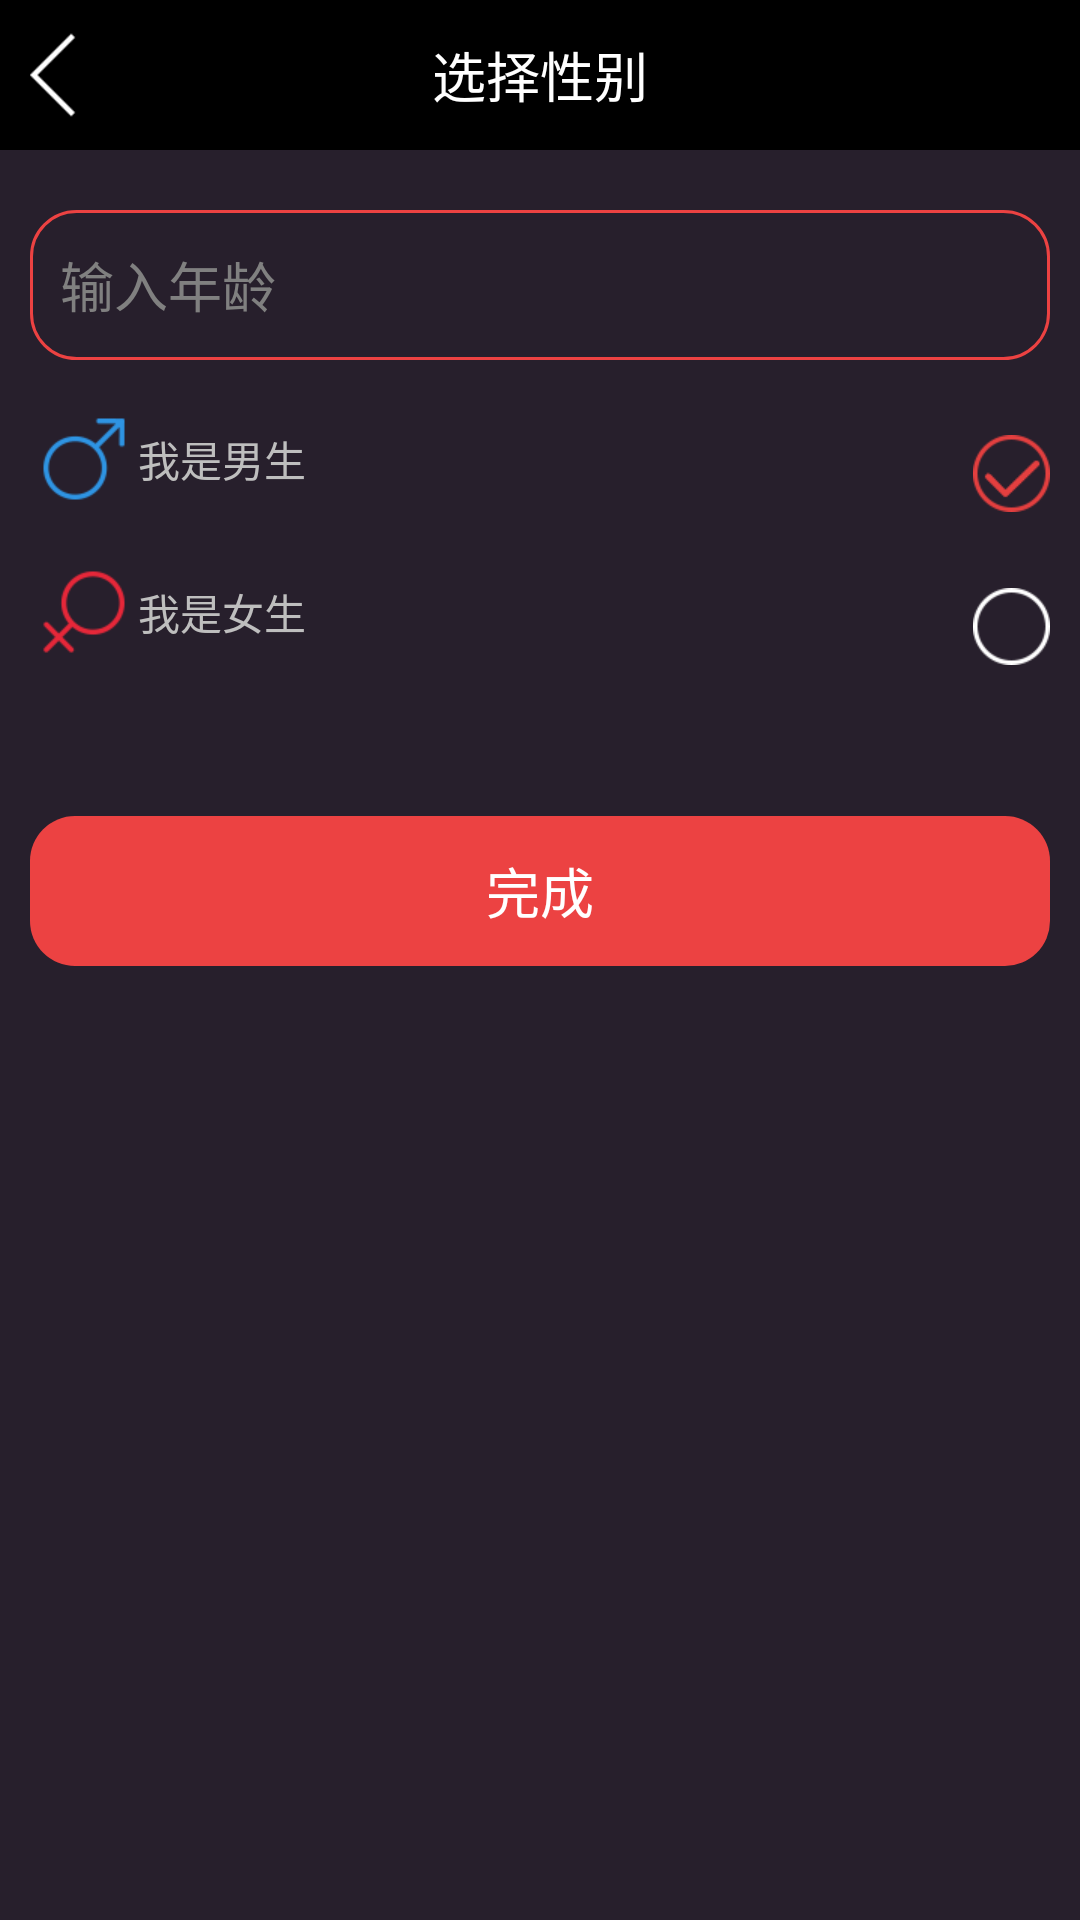

Reconstruct the res/layout file that produces this screen, plus the resources it refers to.
<!-- AndroidManifest.xml: application theme NoTitle -->
<!-- res/layout/regsiter_yj.xml -->
<?xml version="1.0" encoding="utf-8"?>
<LinearLayout xmlns:android="http://schemas.android.com/apk/res/android"
    android:layout_width="fill_parent"
    android:layout_height="fill_parent"
    android:background="@color/gray_bg"
    android:orientation="vertical" >

    <RelativeLayout
        android:id="@+id/regsiter_topid"
        android:layout_width="fill_parent"
        android:layout_height="50dp"
        android:background="@color/black" >

        <Button
            android:id="@+id/btnBack"
            android:layout_width="30dp"
            android:layout_height="30dp"
            android:layout_alignParentLeft="true"
            android:layout_centerVertical="true"
            android:layout_marginLeft="10dp"
            android:background="@drawable/btn_img_back" />

        <TextView
            android:layout_width="wrap_content"
            android:layout_height="wrap_content"
            android:layout_centerInParent="true"
            android:layout_centerVertical="true"
            android:text="选择性别"
            android:textColor="@android:color/white"
            android:textSize="18sp" />
    </RelativeLayout>

    <EditText
        android:id="@+id/et_year"
        android:layout_width="fill_parent"
        android:layout_height="50dp"
        android:layout_marginLeft="10dp"
        android:layout_marginRight="10dp"
        android:layout_marginTop="20dp"
        android:background="@drawable/btn_login_bg2"
        android:hint="输入年龄"
        android:inputType="number"
        android:paddingLeft="10dp"
        android:textColor="@color/white" />

    <RelativeLayout
        android:id="@+id/rl_nan"
        android:layout_width="fill_parent"
        android:layout_height="wrap_content" >

        <TextView
            android:layout_width="wrap_content"
            android:layout_height="wrap_content"
            android:layout_marginLeft="10dp"
            android:layout_marginTop="15dp"
            android:drawableLeft="@drawable/img_nan"
            android:gravity="center"
            android:text="我是男生" />

        <ImageView
            android:id="@+id/nan_img_ck"
            android:layout_width="wrap_content"
            android:layout_height="wrap_content"
            android:layout_alignParentRight="true"
            android:layout_marginRight="10dp"
            android:layout_marginTop="25dp"
            android:src="@drawable/img_cked" />
    </RelativeLayout>

    <RelativeLayout
        android:id="@+id/rl_nv"
        android:layout_width="fill_parent"
        android:layout_height="wrap_content" >

        <TextView
            android:layout_width="wrap_content"
            android:layout_height="wrap_content"
            android:layout_marginLeft="10dp"
            android:layout_marginTop="15dp"
            android:drawableLeft="@drawable/img_nv"
            android:gravity="center"
            android:text="我是女生" />

        <ImageView
            android:id="@+id/nv_img_ck"
            android:layout_width="wrap_content"
            android:layout_height="wrap_content"
            android:layout_alignParentRight="true"
            android:layout_marginRight="10dp"
            android:layout_marginTop="25dp"
            android:src="@drawable/img_ckunble" />
    </RelativeLayout>

    <RelativeLayout
        android:id="@+id/rl_confirm_id"
        android:layout_width="fill_parent"
        android:layout_height="wrap_content"
        android:layout_marginTop="50dp" >

        <Button
            android:id="@+id/regsiter_confirm"
            android:layout_width="fill_parent"
            android:layout_height="50dp"
            android:layout_marginLeft="10dp"
            android:layout_marginRight="10dp"
            android:background="@drawable/btn_login_bg"
            android:text="完成"
            android:textColor="@android:color/white"
            android:textSize="18sp" />
    </RelativeLayout>

</LinearLayout>
<!-- resources referenced by this layout -->
<resources>
  <color name="black">#000000</color>
  <color name="gray_bg">#271F2C</color>
  <color name="white">#ffffffff</color>
  <!-- drawable btn_img_back: png bitmap (drawable-xhdpi, 159 bytes) -->
  <!-- drawable btn_login_bg (drawable) -->
  <?xml version="1.0" encoding="utf-8"?>
    
  <shape xmlns:android="http://schemas.android.com/apk/res/android">    
      <solid android:color="#EC4242" />    
      <corners android:topLeftRadius="15dp"   
                  android:topRightRadius="15dp"    
                  android:bottomRightRadius="15dp"   
                  android:bottomLeftRadius="15dp"/>    
  </shape>
  <!-- drawable btn_login_bg2 (drawable) -->
  <?xml version="1.0" encoding="utf-8"?>
    
  <shape xmlns:android="http://schemas.android.com/apk/res/android">    
    
      <corners android:topLeftRadius="15dp"   
                  android:topRightRadius="15dp"    
                  android:bottomRightRadius="15dp"   
                  android:bottomLeftRadius="15dp"/>    
      <stroke   
        android:width="1dp"  
         android:color="#EC4242"  
    />  
  </shape>
  <!-- drawable img_cked: png bitmap (drawable-xhdpi, 775 bytes) -->
  <!-- drawable img_ckunble: png bitmap (drawable-xhdpi, 530 bytes) -->
  <!-- drawable img_nan: png bitmap (drawable-xhdpi, 832 bytes) -->
  <!-- drawable img_nv: png bitmap (drawable-xhdpi, 826 bytes) -->
  <style name="NoTitle" parent="android:Theme">
          <item name="android:windowNoTitle">true</item>
      </style>
</resources>
